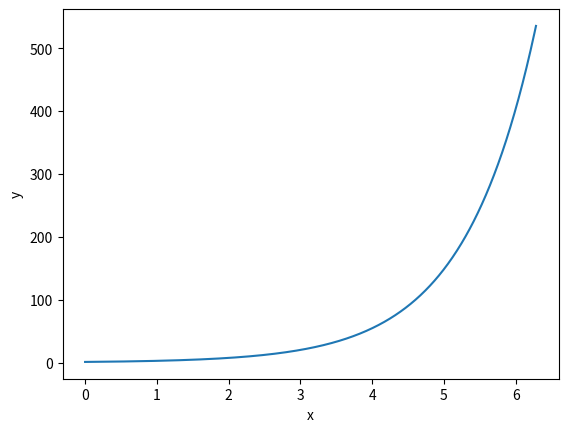

Reproduce this figure in Python.
# -*- coding: utf-8 -*-
"""
Spyder Editor

This is a temporary script file.
"""

import matplotlib.pyplot as plt
import numpy as np

x = np.linspace(0,2*np.pi,1000)
f, ax = plt.subplots()
ax.plot(x,np.exp(x))

ax.set_xlabel('x')
ax.set_ylabel('y')
